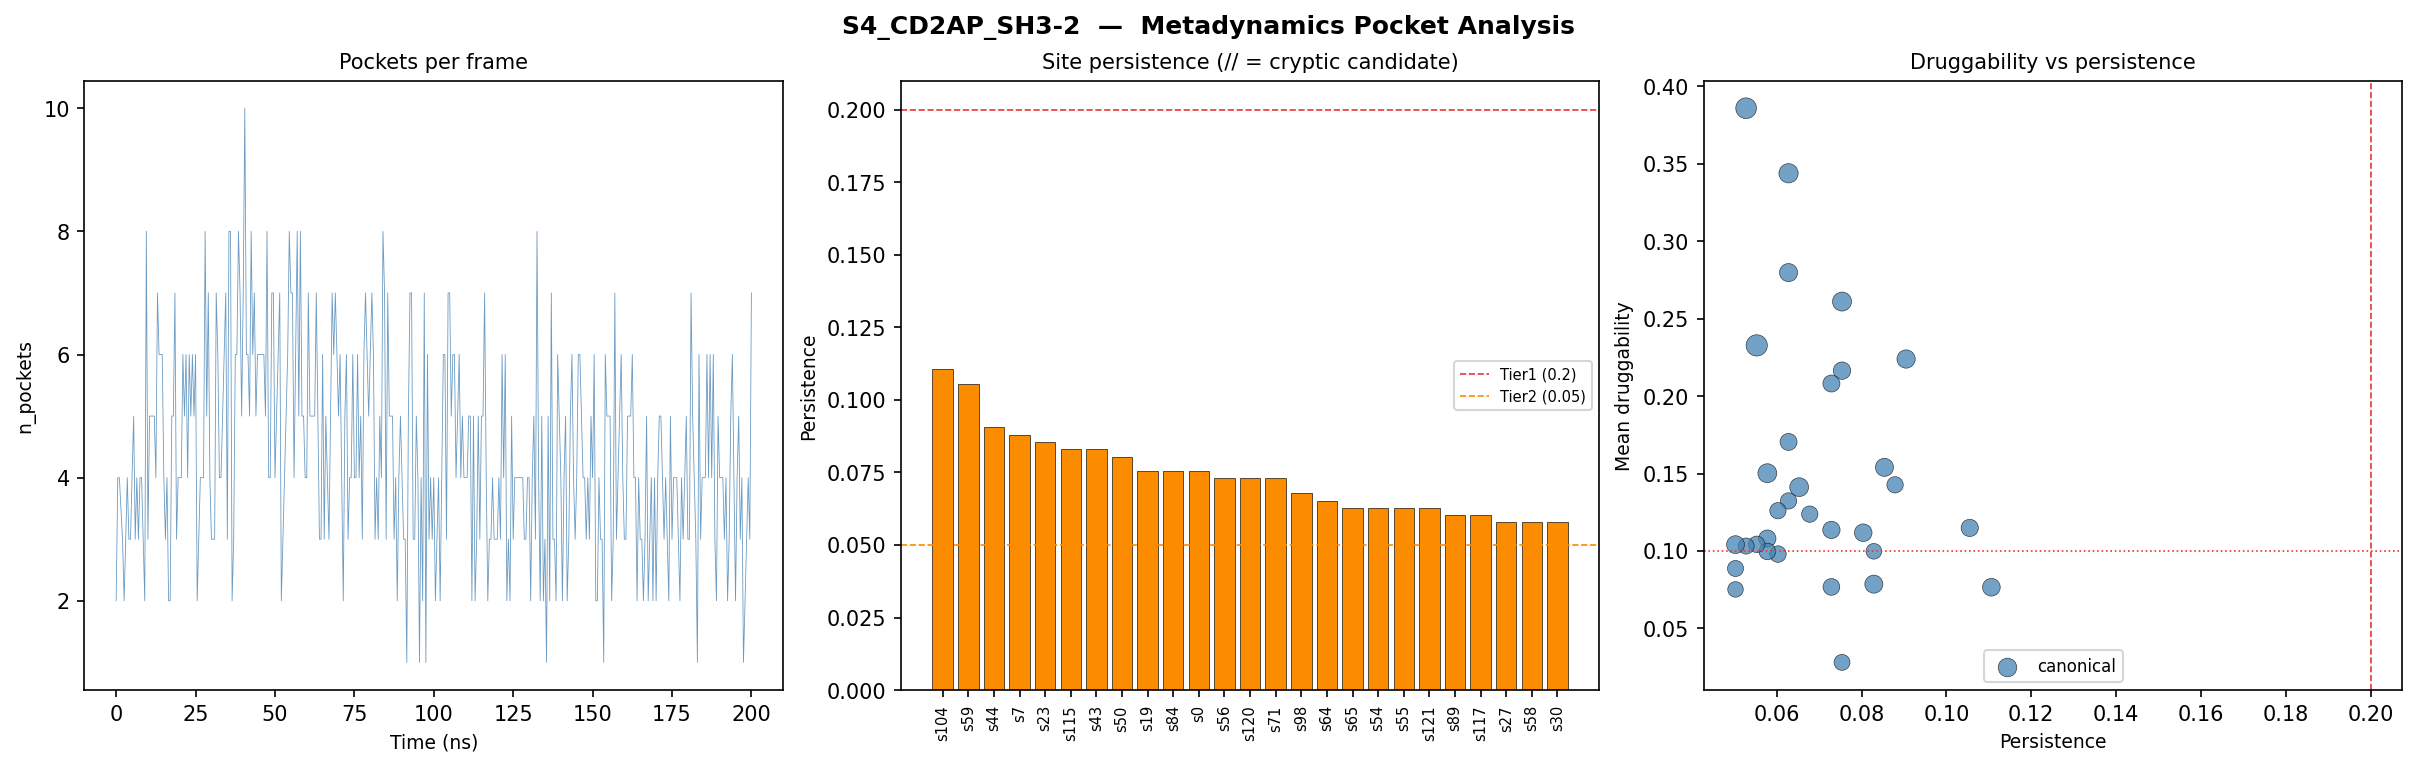

The file beside this chart, header and first rows:
system, site, persistence, n_frames, mean_score, mean_drugg, mean_volume, cx, cy, cz, tier, nearest_prod_dist, classification
S4_CD2AP_SH3-2, 104, 0.1106, 44, 0.1422, 0.0766, 360.5, 34.63, 36.4, 33.91, Tier2, 6.5, canonical
S4_CD2AP_SH3-2, 59, 0.1055, 42, 0.1605, 0.1149, 343.6, 33.78, 29.46, 23.89, Tier2, 2.3, canonical
S4_CD2AP_SH3-2, 44, 0.0905, 36, 0.1809, 0.2239, 384.4, 34.26, 25.04, 32.27, Tier2, 3.9, canonical
S4_CD2AP_SH3-2, 7, 0.0879, 35, 0.2139, 0.1427, 307.8, 27.15, 25.47, 22.45, Tier2, 6.5, canonical
S4_CD2AP_SH3-2, 23, 0.0854, 34, 0.2141, 0.154, 376.2, 28.72, 22.44, 31.14, Tier2, 4.6, canonical
S4_CD2AP_SH3-2, 115, 0.0829, 33, 0.2095, 0.0998, 283.2, 23.49, 31.2, 25.44, Tier2, 1.7, canonical
S4_CD2AP_SH3-2, 43, 0.0829, 33, 0.1645, 0.0786, 375.7, 34.1, 21.84, 36.05, Tier2, 8.2, canonical
S4_CD2AP_SH3-2, 50, 0.0804, 32, 0.1539, 0.1118, 357.1, 36.36, 28.01, 34.7, Tier2, 4.3, canonical
S4_CD2AP_SH3-2, 19, 0.0754, 30, 0.1963, 0.261, 415.5, 28.55, 26.05, 30.76, Tier2, 6.5, canonical
S4_CD2AP_SH3-2, 84, 0.0754, 30, 0.1538, 0.0281, 292.2, 25.42, 30.92, 19.19, Tier2, 6.6, canonical
S4_CD2AP_SH3-2, 0, 0.0754, 30, 0.2486, 0.2164, 349.1, 23.2, 25.46, 27.22, Tier2, 6.5, canonical
S4_CD2AP_SH3-2, 56, 0.0729, 29, 0.2046, 0.2081, 334.7, 30.78, 32.66, 33.22, Tier2, 3.5, canonical
S4_CD2AP_SH3-2, 120, 0.0729, 29, 0.1733, 0.1136, 346.1, 23.63, 35.49, 29.44, Tier2, 6.4, canonical
S4_CD2AP_SH3-2, 71, 0.0729, 29, 0.1584, 0.0768, 322.8, 36.17, 36.04, 27.78, Tier2, 8.6, canonical
S4_CD2AP_SH3-2, 98, 0.0678, 27, 0.1259, 0.1238, 307.6, 28.59, 36.93, 32.64, Tier2, 3.8, canonical
S4_CD2AP_SH3-2, 64, 0.0653, 26, 0.1602, 0.1412, 407.2, 29.03, 20.93, 26.27, Tier2, 0.9, canonical
S4_CD2AP_SH3-2, 65, 0.0628, 25, 0.1797, 0.1704, 332.8, 33.1, 24.47, 25.11, Tier2, 6.2, canonical
S4_CD2AP_SH3-2, 54, 0.0628, 25, 0.1663, 0.1323, 306.4, 28.68, 30.28, 36.44, Tier2, 4.2, canonical
S4_CD2AP_SH3-2, 55, 0.0628, 25, 0.2146, 0.2797, 377.4, 32.17, 28.78, 32.39, Tier2, 5.4, canonical
S4_CD2AP_SH3-2, 121, 0.0628, 25, 0.1996, 0.3438, 428.3, 28.69, 33.4, 28.33, Tier2, 7.1, canonical
S4_CD2AP_SH3-2, 89, 0.0603, 24, 0.1622, 0.098, 314.1, 31.44, 26.45, 19.26, Tier2, 5.6, canonical
S4_CD2AP_SH3-2, 117, 0.0603, 24, 0.144, 0.126, 305.7, 19.72, 27.53, 28.49, Tier2, 5.8, canonical
S4_CD2AP_SH3-2, 27, 0.0578, 23, 0.162, 0.108, 343.5, 23.22, 25.53, 33.97, Tier2, 10.0, canonical
S4_CD2AP_SH3-2, 58, 0.0578, 23, 0.1827, 0.1502, 412.2, 26.08, 33.45, 35.75, Tier2, 2.7, canonical
S4_CD2AP_SH3-2, 30, 0.0578, 23, 0.2021, 0.0997, 318.1, 23.52, 30.12, 32.69, Tier2, 7.2, canonical
S4_CD2AP_SH3-2, 49, 0.0553, 22, 0.1672, 0.1043, 314.1, 29.08, 26.59, 37.27, Tier2, 8.0, canonical
S4_CD2AP_SH3-2, 61, 0.0553, 22, 0.0862, 0.2327, 522.5, 35.76, 31.12, 31.16, Tier2, 4.1, canonical
S4_CD2AP_SH3-2, 20, 0.0528, 21, 0.16, 0.3858, 493.8, 29.16, 27.7, 27.34, Tier2, 6.9, canonical
S4_CD2AP_SH3-2, 116, 0.0528, 21, 0.197, 0.1032, 298.8, 19.16, 32.38, 29.08, Tier2, 5.2, canonical
S4_CD2AP_SH3-2, 21, 0.0503, 20, 0.2199, 0.1041, 366.9, 26.47, 19.43, 33.04, Tier2, 6.6, canonical
S4_CD2AP_SH3-2, 6, 0.0503, 20, 0.1638, 0.0752, 277.3, 27.12, 21.79, 20.29, Tier2, 6.8, canonical
S4_CD2AP_SH3-2, 2, 0.0503, 20, 0.1907, 0.0887, 297.3, 18.95, 22.16, 29.41, Tier2, 9.9, canonical
S4_CD2AP_SH3-2, 52, 0.0477, 19, 0.161, 0.1274, 314.7, 35.39, 33.33, 38.1, Noise, 7.4, canonical
S4_CD2AP_SH3-2, 1, 0.0452, 18, 0.2152, 0.089, 339.0, 21.04, 25.25, 22.7, Noise, 6.5, canonical
S4_CD2AP_SH3-2, 67, 0.0452, 18, 0.219, 0.0722, 312.4, 36.99, 22.43, 19.48, Noise, 7.9, canonical
S4_CD2AP_SH3-2, 74, 0.0452, 18, 0.1787, 0.1229, 299.3, 31.63, 38.57, 22.26, Noise, 9.5, canonical
S4_CD2AP_SH3-2, 99, 0.0452, 18, 0.1977, 0.1079, 342.8, 28.89, 37.33, 38.5, Noise, 4.3, canonical
S4_CD2AP_SH3-2, 11, 0.0452, 18, 0.1388, 0.0088, 272.8, 25.02, 20.02, 25.9, Noise, 3.6, canonical
S4_CD2AP_SH3-2, 66, 0.0427, 17, 0.2214, 0.0942, 317.0, 33.81, 21.28, 23.31, Noise, 6.5, canonical
S4_CD2AP_SH3-2, 122, 0.0427, 17, 0.1964, 0.0664, 337.0, 29.56, 38.09, 28.2, Noise, 8.1, canonical
S4_CD2AP_SH3-2, 72, 0.0427, 17, 0.1591, 0.1262, 326.4, 36.13, 34.04, 23.93, Noise, 4.8, canonical
S4_CD2AP_SH3-2, 62, 0.0427, 17, 0.1509, 0.1522, 320.3, 35.93, 27.28, 27.55, Noise, 3.2, canonical
S4_CD2AP_SH3-2, 123, 0.0427, 17, 0.1758, 0.2052, 310.4, 27.59, 35.69, 25.11, Noise, 7.1, canonical
S4_CD2AP_SH3-2, 87, 0.0402, 16, 0.2232, 0.1109, 332.8, 28.94, 33.6, 22.1, Noise, 7.3, canonical
S4_CD2AP_SH3-2, 70, 0.0402, 16, 0.1332, 0.0577, 315.1, 40.01, 20.96, 25.73, Noise, 8.5, canonical
S4_CD2AP_SH3-2, 91, 0.0402, 16, 0.1679, 0.0591, 316.2, 36.04, 32.55, 19.43, Noise, 3.9, canonical
S4_CD2AP_SH3-2, 69, 0.0377, 15, 0.1723, 0.0597, 286.4, 38.87, 25.23, 23.97, Noise, 6.2, canonical
S4_CD2AP_SH3-2, 26, 0.0377, 15, 0.1785, 0.0371, 273.3, 23.97, 29.14, 39.82, Noise, 8.3, canonical
S4_CD2AP_SH3-2, 90, 0.0377, 15, 0.2255, 0.0963, 347.6, 32.26, 32.33, 18.93, Noise, 5.0, canonical
S4_CD2AP_SH3-2, 68, 0.0377, 15, 0.1023, 0.0675, 310.2, 36.6, 23.04, 28.19, Noise, 4.9, canonical
S4_CD2AP_SH3-2, 113, 0.0377, 15, 0.1851, 0.0274, 350.6, 20.78, 34.25, 22.61, Noise, 3.8, canonical
S4_CD2AP_SH3-2, 97, 0.0377, 15, 0.1693, 0.0052, 354.7, 27.14, 41.08, 33.59, Noise, 7.1, canonical
S4_CD2AP_SH3-2, 48, 0.0352, 14, 0.2398, 0.131, 333.2, 30.77, 23.47, 39.13, Noise, 11.3, CRYPTIC
S4_CD2AP_SH3-2, 53, 0.0352, 14, 0.1592, 0.1193, 290.3, 39.38, 31.92, 35.77, Noise, 7.4, canonical
S4_CD2AP_SH3-2, 106, 0.0327, 13, 0.1109, 0.1249, 459.2, 36.73, 36.81, 36.1, Noise, 8.5, canonical
S4_CD2AP_SH3-2, 103, 0.0327, 13, 0.1501, 0.0335, 328.9, 30.58, 41.91, 30.13, Noise, 9.4, canonical
S4_CD2AP_SH3-2, 102, 0.0327, 13, 0.1552, 0.0457, 341.7, 33.23, 39.04, 28.69, Noise, 9.4, canonical
S4_CD2AP_SH3-2, 28, 0.0327, 13, 0.2028, 0.053, 311.7, 19.11, 30.89, 32.99, Noise, 8.7, canonical
S4_CD2AP_SH3-2, 85, 0.0302, 12, 0.1083, 0.0712, 392.4, 26.19, 36.05, 20.52, Noise, 7.6, canonical
S4_CD2AP_SH3-2, 60, 0.0302, 12, 0.1565, 0.1477, 299.9, 33.36, 32.22, 28.44, Noise, 6.5, canonical
... 64 more rows
